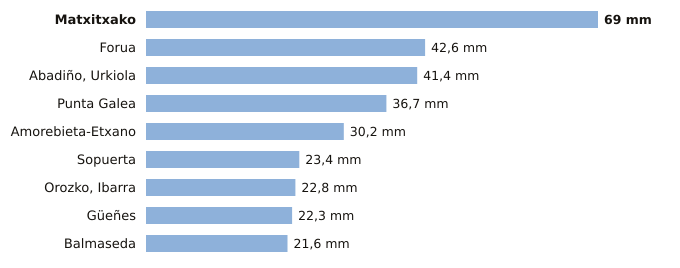

The file beside this chart, header and first rows:
estacion, provincia, indicativo, mm_6_dias_anteriores, mm_hoy, mm_7_dias, horas_de_hoy
Matxitxako, Bizkaia, 1057B, 69.0, 0.0, 69.0, 6
Forua, Bizkaia, 1056K, 42.6, 0.0, 42.6, 6
Abadiño, Urkiola, Bizkaia, 1069Y, 41.4, 0.0, 41.4, 4
Punta Galea, Bizkaia, 1059X, 36.7, 0.0, 36.7, 6
Amorebieta-Etxano, Bizkaia, 1074C, 30.2, 0.0, 30.2, 6
Sopuerta, Bizkaia, 1083B, 23.4, 0.0, 23.4, 6
Orozko, Ibarra, Bizkaia, 1064L, 22.8, 0.0, 22.8, 6
Güeñes, Bizkaia, 1078I, 22.3, 0.0, 22.3, 6
Balmaseda, Bizkaia, 1078C, 21.6, 0.0, 21.6, 6
